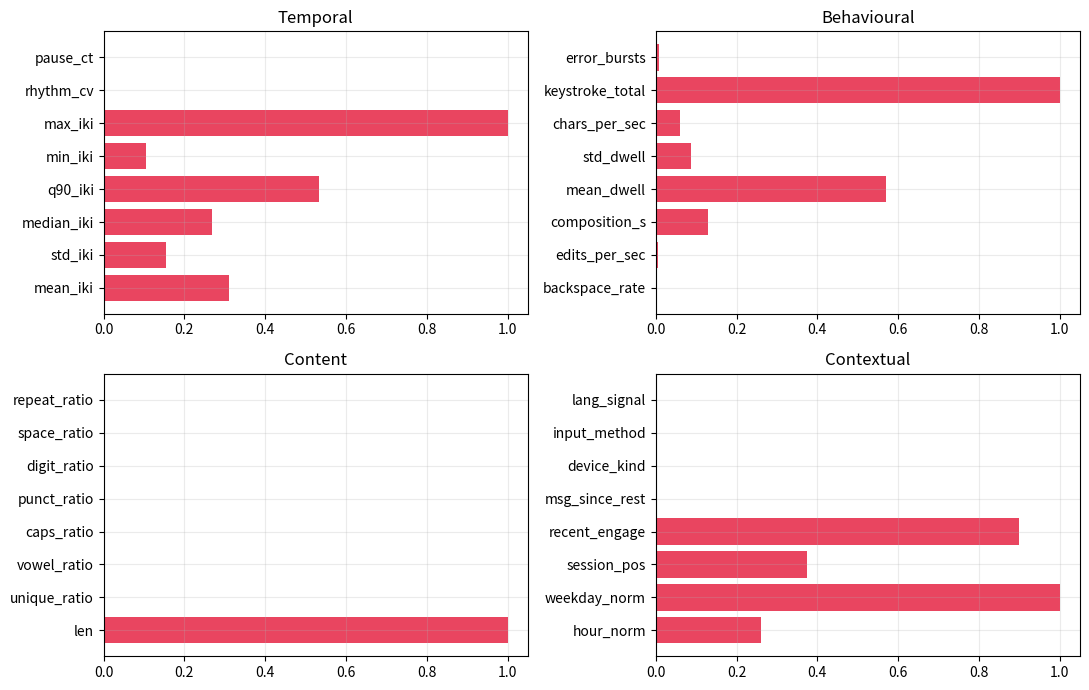
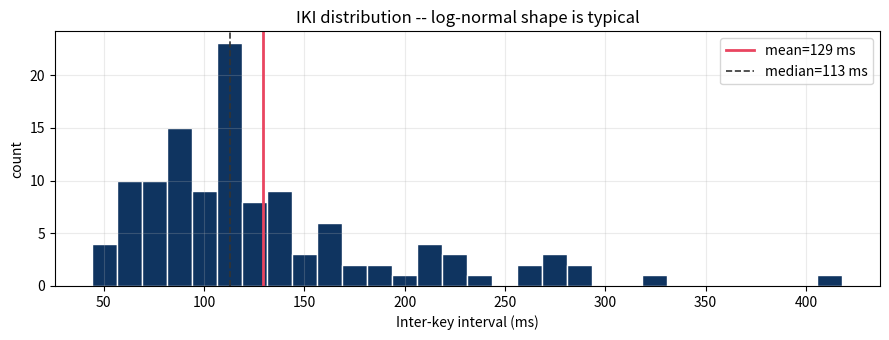
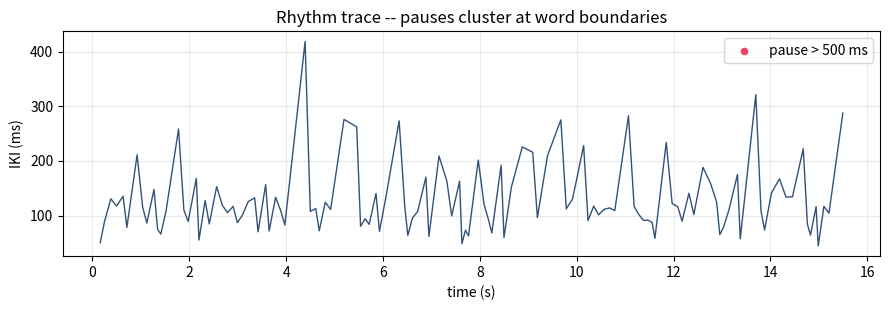

These figures' Python source, in order:
import numpy as np
import matplotlib.pyplot as plt
from dataclasses import asdict

# Palette
C_COLD = '#0f3460'
C_HOT  = '#e94560'

plt.rcParams.update({
    'figure.facecolor': 'white',
    'axes.grid': True,
    'grid.alpha': 0.25,
    'font.size': 10,
})

rng = np.random.default_rng(42)

def synth_sample(n=120):
    keys, times, dwell, kinds = [], [], [], []
    t = 0.0
    for i in range(n):
        # Word-internal vs boundary pause
        iki = rng.lognormal(mean=4.6, sigma=0.35)
        if i > 0 and i % 7 == 0:
            iki *= 2.4  # pause at word boundary
        t += iki
        times.append(t)
        dwell.append(max(20.0, rng.normal(70, 12)))
        is_bs = rng.random() < 0.07
        kinds.append('backspace' if is_bs else 'char')
        keys.append('\x08' if is_bs else chr(ord('a') + rng.integers(0, 26)))
    return np.array(times), np.array(dwell), kinds, keys

times, dwell, kinds, keys = synth_sample(120)
print(f'n = {len(times)}, duration = {times[-1]/1000:.2f} s')

iki = np.diff(times)  # inter-key intervals in ms
n_chars = sum(1 for k in kinds if k == 'char')
n_bs    = sum(1 for k in kinds if k == 'backspace')

# Temporal group (8 dims)
temporal = {
    'mean_iki':   float(np.mean(iki)),
    'std_iki':    float(np.std(iki)),
    'median_iki': float(np.median(iki)),
    'q90_iki':    float(np.quantile(iki, 0.9)),
    'min_iki':    float(np.min(iki)),
    'max_iki':    float(np.max(iki)),
    'rhythm_cv':  float(np.std(iki) / (np.mean(iki) + 1e-6)),
    'pause_ct':   float(np.sum(iki > 500)),
}
temporal

# Behavioural group (8 dims)
duration_s = (times[-1] - times[0]) / 1000.0
behavioural = {
    'backspace_rate':  n_bs / max(n_chars, 1),
    'edits_per_sec':   n_bs / max(duration_s, 1e-3),
    'composition_s':   duration_s,
    'mean_dwell':      float(np.mean(dwell)),
    'std_dwell':       float(np.std(dwell)),
    'chars_per_sec':   n_chars / max(duration_s, 1e-3),
    'keystroke_total': float(len(times)),
    'error_bursts':    float(sum(1 for i in range(1, len(kinds))
                                 if kinds[i]=='backspace' and kinds[i-1]=='backspace')),
}
behavioural

# Content group (8 dims) -- from the reconstructed text
text_chars = [k for k, kd in zip(keys, kinds) if kd == 'char']
text = ''.join(text_chars)
content = {
    'len':          float(len(text)),
    'unique_ratio': len(set(text)) / max(len(text), 1),
    'vowel_ratio':  sum(c in 'aeiou' for c in text) / max(len(text), 1),
    'caps_ratio':   0.0,  # lowercase synth
    'punct_ratio':  0.0,
    'digit_ratio':  0.0,
    'space_ratio':  0.0,
    'repeat_ratio': sum(text[i] == text[i-1] for i in range(1, len(text))) / max(len(text)-1, 1),
}
content

# Contextual group (8 dims)
import time as _time
now = _time.localtime()
contextual = {
    'hour_norm':      now.tm_hour / 23.0,
    'weekday_norm':   now.tm_wday / 6.0,
    'session_pos':    0.25,    # 1st message of session
    'recent_engage':  0.60,    # placeholder EMA
    'msg_since_rest': 0.0,
    'device_kind':    0.0,     # 0 = desktop
    'input_method':   0.0,     # 0 = physical kb
    'lang_signal':    0.0,     # 0 = en
}
contextual

try:
    from i3.interaction import features as _feat  # noqa: F401
    print('i3.interaction.features imported ok')
except Exception as e:
    print(f'(i3.interaction.features not importable in this kernel: {e})')

vec = np.array(
    list(temporal.values())
    + list(behavioural.values())
    + list(content.values())
    + list(contextual.values()),
    dtype=np.float32,
)
print('shape:', vec.shape)
print('dtype:', vec.dtype)

labels = ['Temporal', 'Behavioural', 'Content', 'Contextual']
groups = [temporal, behavioural, content, contextual]
fig, axes = plt.subplots(2, 2, figsize=(11, 7))
for ax, lab, g in zip(axes.flat, labels, groups):
    keys_ = list(g.keys())
    vals  = [float(v) for v in g.values()]
    # Normalise each group for display only.
    m = max(abs(v) for v in vals) or 1.0
    norm = [v / m for v in vals]
    ax.barh(keys_, norm, color=[C_HOT if v >= 0 else C_COLD for v in norm])
    ax.set_title(lab)
    ax.axvline(0, color='#333', lw=0.5)
plt.tight_layout()
plt.show()

fig, ax = plt.subplots(figsize=(9, 3.5))
ax.hist(iki, bins=30, color=C_COLD, edgecolor='white')
ax.axvline(np.mean(iki), color=C_HOT, lw=2, label=f'mean={np.mean(iki):.0f} ms')
ax.axvline(np.median(iki), color='#333', lw=1.2, ls='--', label=f'median={np.median(iki):.0f} ms')
ax.set_xlabel('Inter-key interval (ms)')
ax.set_ylabel('count')
ax.set_title('IKI distribution -- log-normal shape is typical')
ax.legend()
plt.tight_layout()
plt.show()

fig, ax = plt.subplots(figsize=(9, 3.2))
ax.plot(times[1:] / 1000.0, iki, color=C_COLD, lw=1.0, alpha=0.85)
ax.scatter(times[1:][iki > 500] / 1000.0, iki[iki > 500],
           color=C_HOT, s=20, zorder=3, label='pause > 500 ms')
ax.set_xlabel('time (s)')
ax.set_ylabel('IKI (ms)')
ax.set_title('Rhythm trace -- pauses cluster at word boundaries')
ax.legend()
plt.tight_layout()
plt.show()
